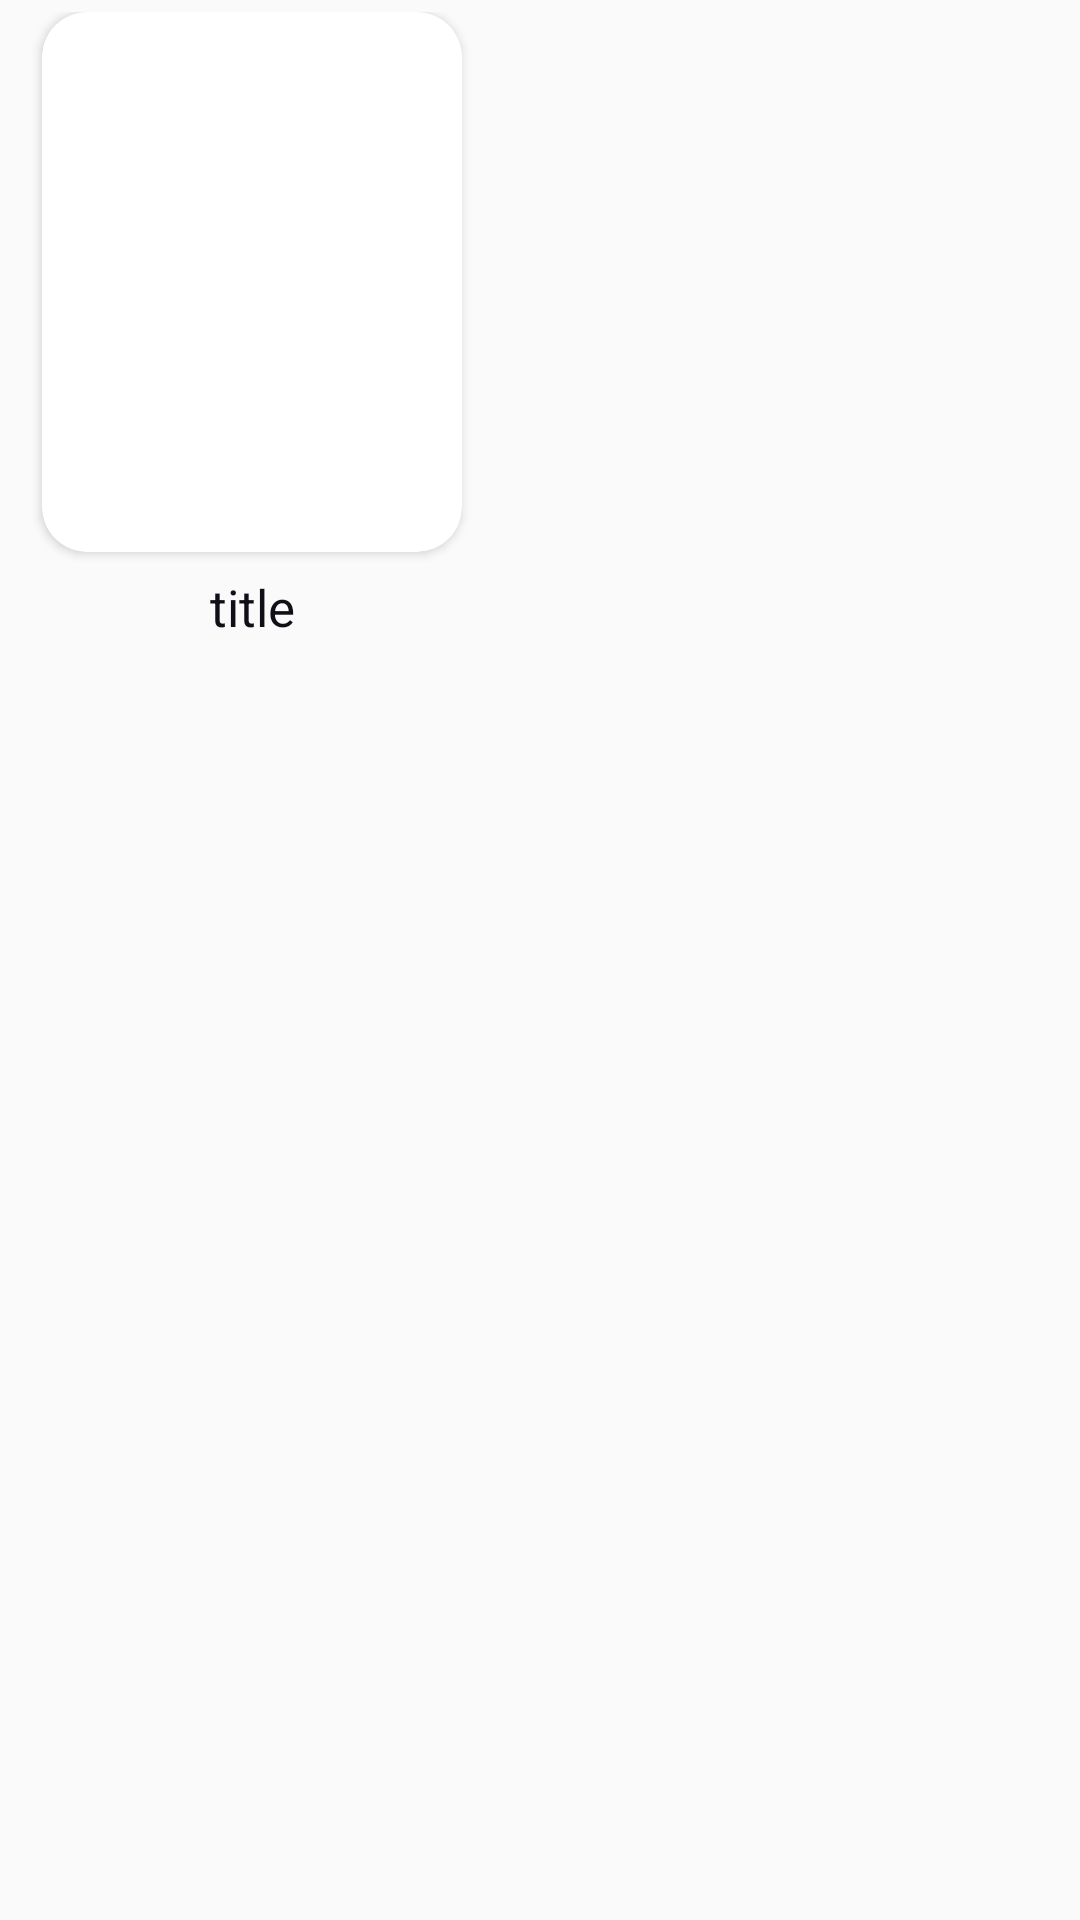

Layout XML and referenced resources for this Android screen:
<!-- AndroidManifest.xml: application theme AppTheme -->
<!-- res/layout/movie_item.xml -->
<?xml version="1.0" encoding="utf-8"?>

<androidx.constraintlayout.widget.ConstraintLayout xmlns:android="http://schemas.android.com/apk/res/android"
    android:layout_width="wrap_content"
    xmlns:app="http://schemas.android.com/apk/res-auto"
        android:padding="4dp"
    android:layout_height="wrap_content">

    <androidx.cardview.widget.CardView
        android:layout_width="wrap_content"
        android:layout_height="wrap_content"
        android:elevation="0dp"
        app:layout_constraintTop_toTopOf="parent"
        app:layout_constraintLeft_toLeftOf="parent"
        android:background="@null"
        android:id="@+id/card"
        android:layout_marginLeft="10dp"
        app:cardCornerRadius="15dp">
        <ImageView
            android:layout_width="140dp"
            android:layout_height="180dp"
            android:src="@drawable/t"
            android:scaleType="fitXY"
            android:id="@+id/poster"
            android:background="@drawable/round_image"
            />

    </androidx.cardview.widget.CardView>
    <TextView
        android:layout_width="wrap_content"
        android:layout_height="wrap_content"
        android:id="@+id/title"
        android:text="title"
        app:layout_constraintRight_toRightOf="@id/card"
        app:layout_constraintLeft_toLeftOf="@id/card"
        app:layout_constraintTop_toBottomOf="@id/card"
        android:layout_marginTop="7dp"
        android:textColor="#0f0f17"
        android:maxLength="17"
        android:textSize="17sp"/>
</androidx.constraintlayout.widget.ConstraintLayout>
<!-- resources referenced by this layout -->
<resources>
  <!-- drawable round_image (drawable) -->
  <shape xmlns:android="http://schemas.android.com/apk/res/android"
      android:shape="rectangle">
      <corners android:radius="10dp" />
  
  </shape>
  <style name="AppTheme" parent="Theme.AppCompat.Light.NoActionBar">
          
          <item name="colorPrimary">@color/colorPrimary</item>
          <item name="colorPrimaryDark">@color/colorPrimaryDark</item>
          <item name="colorAccent">@color/colorAccent</item>
         // <item name="android:statusBarColor">@color/status_bar_color</item>
  
      </style>
  <color name="colorPrimary">#f8f8fd</color>
  <color name="colorPrimaryDark">#eeeef1</color>
  <color name="colorAccent">#03DAC5</color>
  <color name="status_bar_color">#55565b</color>
</resources>
